Run: headless pygame with SDL's dummy video driver; simulated clock (each Clock.tick advances the game by its frame time, no real sleeping); random seed 0; keys injected as events and as key.get_pressed() state; no mouse input.
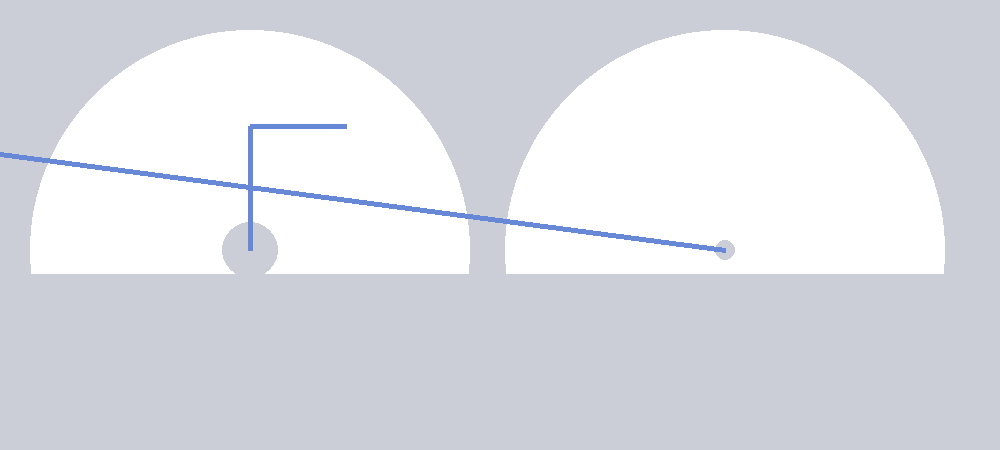
Frame 1 of 4 · flips 1–60 · no input
Frame 2 of 4 · flips 61–180 · tapped SPACE, RETURN · held RIGHT (→), D · screen unchanged from frame 1, image omitted
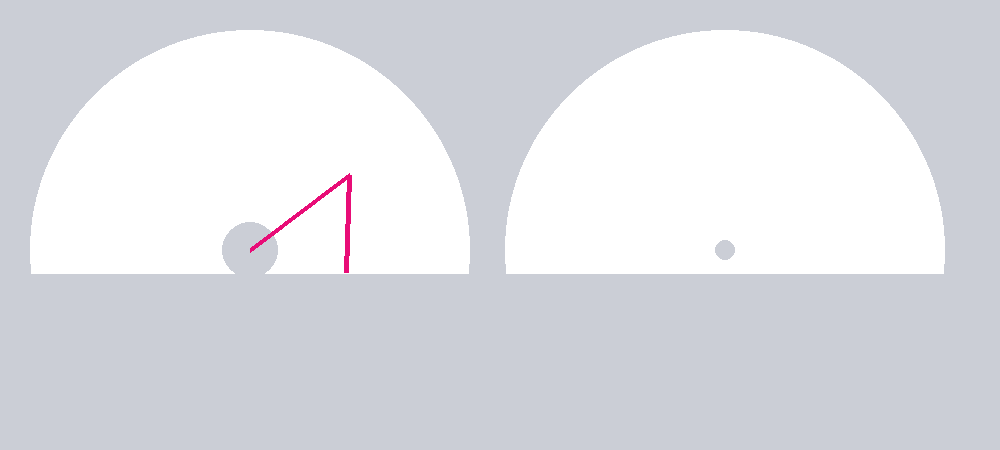
Frame 3 of 4 · flips 181–300 · held DOWN (↓), S
Frame 4 of 4 · flips 301–420 · held LEFT (←), A, UP (↑), W · screen same as frame 1, image omitted

The pygame program that drew these frames:

# using arrow keys! also multiple angles! sideview and topview
# notes: can use continuously, but use one key at a time in an orderly fashion

# able to change z coordinate, and see change on topview. 
# Also should be able to see where elbow joint is too


import pygame, math, fractions, time
from pygame.locals import *

pygame.init()


white = (255,255,255); black = (0,0,0)
red = (255,0,0); green = (39, 147, 52)
blue = (102, 136, 214); pink = (232, 13, 119)
grey = (203, 206, 214)

display_width = 1000
display_height = 450
screen = pygame.display.set_mode((display_width,display_height))
screen.fill(white)
clock = pygame.time.Clock()

step = 2
originx = 250
originy = 250
d_one = 124 # the distance from shoulder to elbow
d_two = 96 # distance from elbow to wrist
toriginz = 725
toriginx = 250

xm, ym = d_two, d_one
x, y = d_two, d_one
z = 0
xo = x
yo = y
x_change = 0
y_change = 0
z_change = 0
td_one = d_one + d_two

done = False
# ^^^ that all would be the setup



def ik(x, y, z): # here is where we do math
    
    sqd_one = d_one ** 2
    sqd_two = d_two ** 2

    d_three = math.sqrt((y**2) + (x**2)) # determining distance from shoulder to wrist ^
    if d_one - d_two < d_three < d_one + d_two and y > -24:
        reach_length = (x ** 2 + y ** 2 + z ** 2) ** 0.5
        a_elbow = math.acos(round(((d_one ** 2 + d_two ** 2 - reach_length ** 2) / (2 * d_one * d_two)), 2))
        a_shoulder = math.asin(round((d_two * math.sin(a_elbow) / reach_length), 2)) + math.asin(round((y / reach_length), 2))
        a_swivel = math.atan2(round(z, 2), round(x, 2))

        xe = d_one * math.cos(a_shoulder) 
        ye = (d_one * math.sin(a_shoulder))
        ze = (xe * math.tan(a_swivel))
        return xe, ye, ze
    else:
        return False

    pygame.display.flip()

def pos(x, y, z):
    x_change = 0
    y_change = 0
    z_change = 0

    if event.type == pygame.KEYDOWN:
        # what key are they pressing? move accordingly
        if event.key == pygame.K_ESCAPE:
            done=True
            return done
        elif event.key == pygame.K_a:
            x_change = -step
        elif event.key == pygame.K_d:
            x_change = step
        elif event.key == pygame.K_w:
            y_change = step
        elif event.key == pygame.K_s:
            y_change = -step
        elif event.key == pygame.K_q:
            z_change = step
        elif event.key == pygame.K_e:
            z_change = -step

    return x_change, y_change, z_change

while not done:
    clock.tick(60)
    # determine where want to be
    for event in pygame.event.get(): # User did something
        if event.type == pygame.QUIT: # If user clicked close
            done=True # Flag that we are done so we exit this loop
        else: # did something other than close
            x_change, y_change, z_change = pos(x,y,z) # figure out the change

        
    # move
    x += x_change
    y += y_change
    z += z_change

    if ik(x, y, z) != False:
        # determine elbow point
        xe, ye, ze = ik(x,y,z)
        xo = x + originx; yo = originy - y; zo = toriginz - z
        xe = xe + originx; ye = originy - ye; ze = toriginz - ze
        
        pxe = toriginx - (xe - originx) 
        pxo = toriginx - (xo - originx) 

        # draw line
        pygame.draw.lines(screen, blue, False, [[originx,originy], [xe, ye], [xo, yo]], 5) # sideview

#            pygame.draw.line(screen, blue, [toriginx,toriginz], [toriginx + d_one, toriginz + d_two], 5) # not sure what this was
        pygame.draw.line(screen, blue, (toriginz, toriginx), [(z), (pxo)], 5)
#            pygame.draw.line(screen, green, (toriginz, toriginx), (ze, pxe), 5)
    else: # out of range so stay
        pygame.draw.lines(screen, pink, False, [[originx,originy], [xe, ye], [xo, yo]], 5)
        pygame.draw.circle(screen, pink, (x, y), (5), 0)

# Be IDLE friendly
    pygame.display.update()
    screen.fill(grey)
    pygame.draw.circle(screen, white, (originx, originy), (d_one + d_two), 0)
    pygame.draw.circle(screen, grey, (originx, originy), (d_one - d_two), 0)
    # topview
    pygame.draw.circle(screen, white, (toriginz, toriginx), (d_one + d_two), 0)
    pygame.draw.circle(screen, grey, (toriginz, toriginx), (10), 0)
    pygame.draw.rect(screen, grey, [0, (originy + 24), display_width, display_width])

#please work rectangle
pygame.quit()
